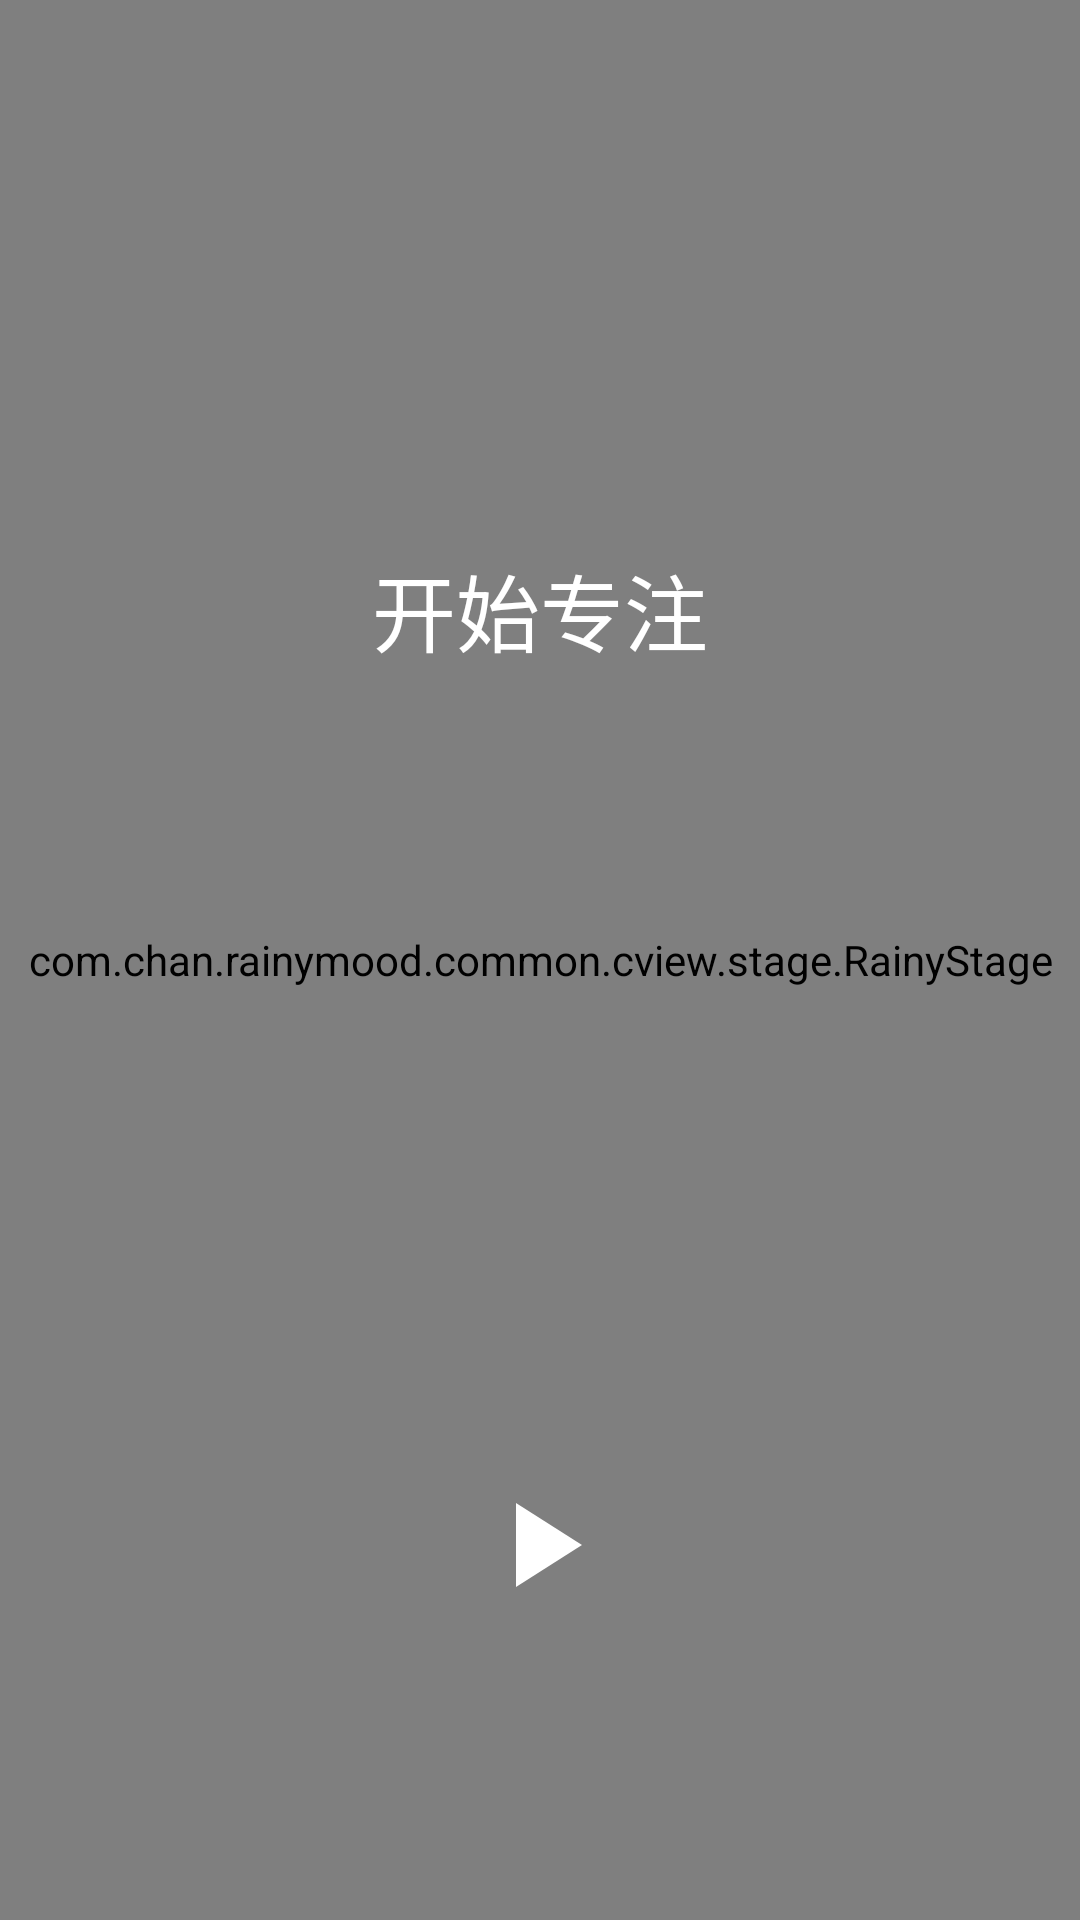

The Android layout XML behind this screen, and the referenced resources:
<!-- AndroidManifest.xml: application theme AppTheme -->
<!-- res/layout/activity_main.xml -->
<?xml version="1.0" encoding="utf-8"?>
<FrameLayout
    xmlns:android="http://schemas.android.com/apk/res/android"
    xmlns:app="http://schemas.android.com/apk/res-auto"
    xmlns:tools="http://schemas.android.com/tools"
    android:layout_width="match_parent"
    android:layout_height="match_parent"
    tools:context="com.chan.rainymood.MainActivity">

    <View
        android:id="@+id/bg"
        android:layout_width="match_parent"
        android:layout_height="match_parent"
        android:background="@color/colorPrimaryDark"/>

    <com.chan.rainymood.common.cview.stage.RainyStage
        android:id="@+id/rain_stage"
        android:layout_width="match_parent"
        android:layout_height="match_parent"/>

    <LinearLayout
        android:layout_width="match_parent"
        android:layout_height="match_parent"
        android:fitsSystemWindows="true"
        android:orientation="vertical"
        android:paddingLeft="16dp"
        android:paddingRight="16dp"
        android:paddingTop="16dp">

        <FrameLayout
            android:layout_width="match_parent"
            android:layout_height="0dp"
            android:layout_weight="1.5">

            <TextView
                android:id="@+id/start_label"
                android:layout_width="match_parent"
                android:layout_height="wrap_content"
                android:layout_gravity="center"
                android:gravity="center_horizontal"
                android:text="开始专注"
                android:textColor="#ffffff"
                android:textSize="28sp"/>

            <TextView
                android:id="@+id/prompt"
                android:layout_width="match_parent"
                android:layout_height="wrap_content"
                android:layout_gravity="center"
                android:gravity="center_horizontal"
                android:textColor="#ffffff"
                android:textSize="35sp"/>
        </FrameLayout>

        <FrameLayout
            android:layout_width="match_parent"
            android:layout_height="0dp"
            android:layout_weight="1">

            <ImageView
                android:id="@+id/pause"
                android:layout_width="48dp"
                android:layout_height="48dp"
                android:layout_gravity="center"
                android:alpha="0"
                android:background="?android:attr/selectableItemBackground"
                android:clickable="true"
                app:srcCompat="@drawable/ic_pause"/>

            <ImageView
                android:id="@+id/play"
                android:layout_width="48dp"
                android:layout_height="48dp"
                android:layout_gravity="center"
                android:background="?android:attr/selectableItemBackground"
                android:clickable="true"
                app:srcCompat="@drawable/ic_play"/>
        </FrameLayout>
    </LinearLayout>
</FrameLayout>
<!-- resources referenced by this layout -->
<resources>
  <color name="colorPrimaryDark">#303F9F</color>
  <!-- drawable ic_pause (drawable) -->
  <vector xmlns:android="http://schemas.android.com/apk/res/android"
          android:width="48dp"
          android:height="48dp"
          android:viewportHeight="24.0"
          android:viewportWidth="24.0">
      <path
          android:fillColor="#ffffff"
          android:pathData="M6,19h4L10,5L6,5v14zM14,5v14h4L18,5h-4z"/>
  </vector>
  <!-- drawable ic_play (drawable) -->
  <vector xmlns:android="http://schemas.android.com/apk/res/android"
          android:width="48dp"
          android:height="48dp"
          android:viewportHeight="24.0"
          android:viewportWidth="24.0">
      <path
          android:fillColor="#ffffff"
          android:pathData="M8,5v14l11,-7z"/>
  </vector>
  <style name="AppTheme" parent="Theme.AppCompat.Light.DarkActionBar">
          
          <item name="colorPrimary">@color/colorPrimary</item>
          <item name="colorPrimaryDark">@color/colorPrimaryDark</item>
          <item name="colorAccent">@color/colorAccent</item>
      </style>
  <color name="colorPrimary">#3F51B5</color>
  <color name="colorAccent">#FF4081</color>
</resources>
